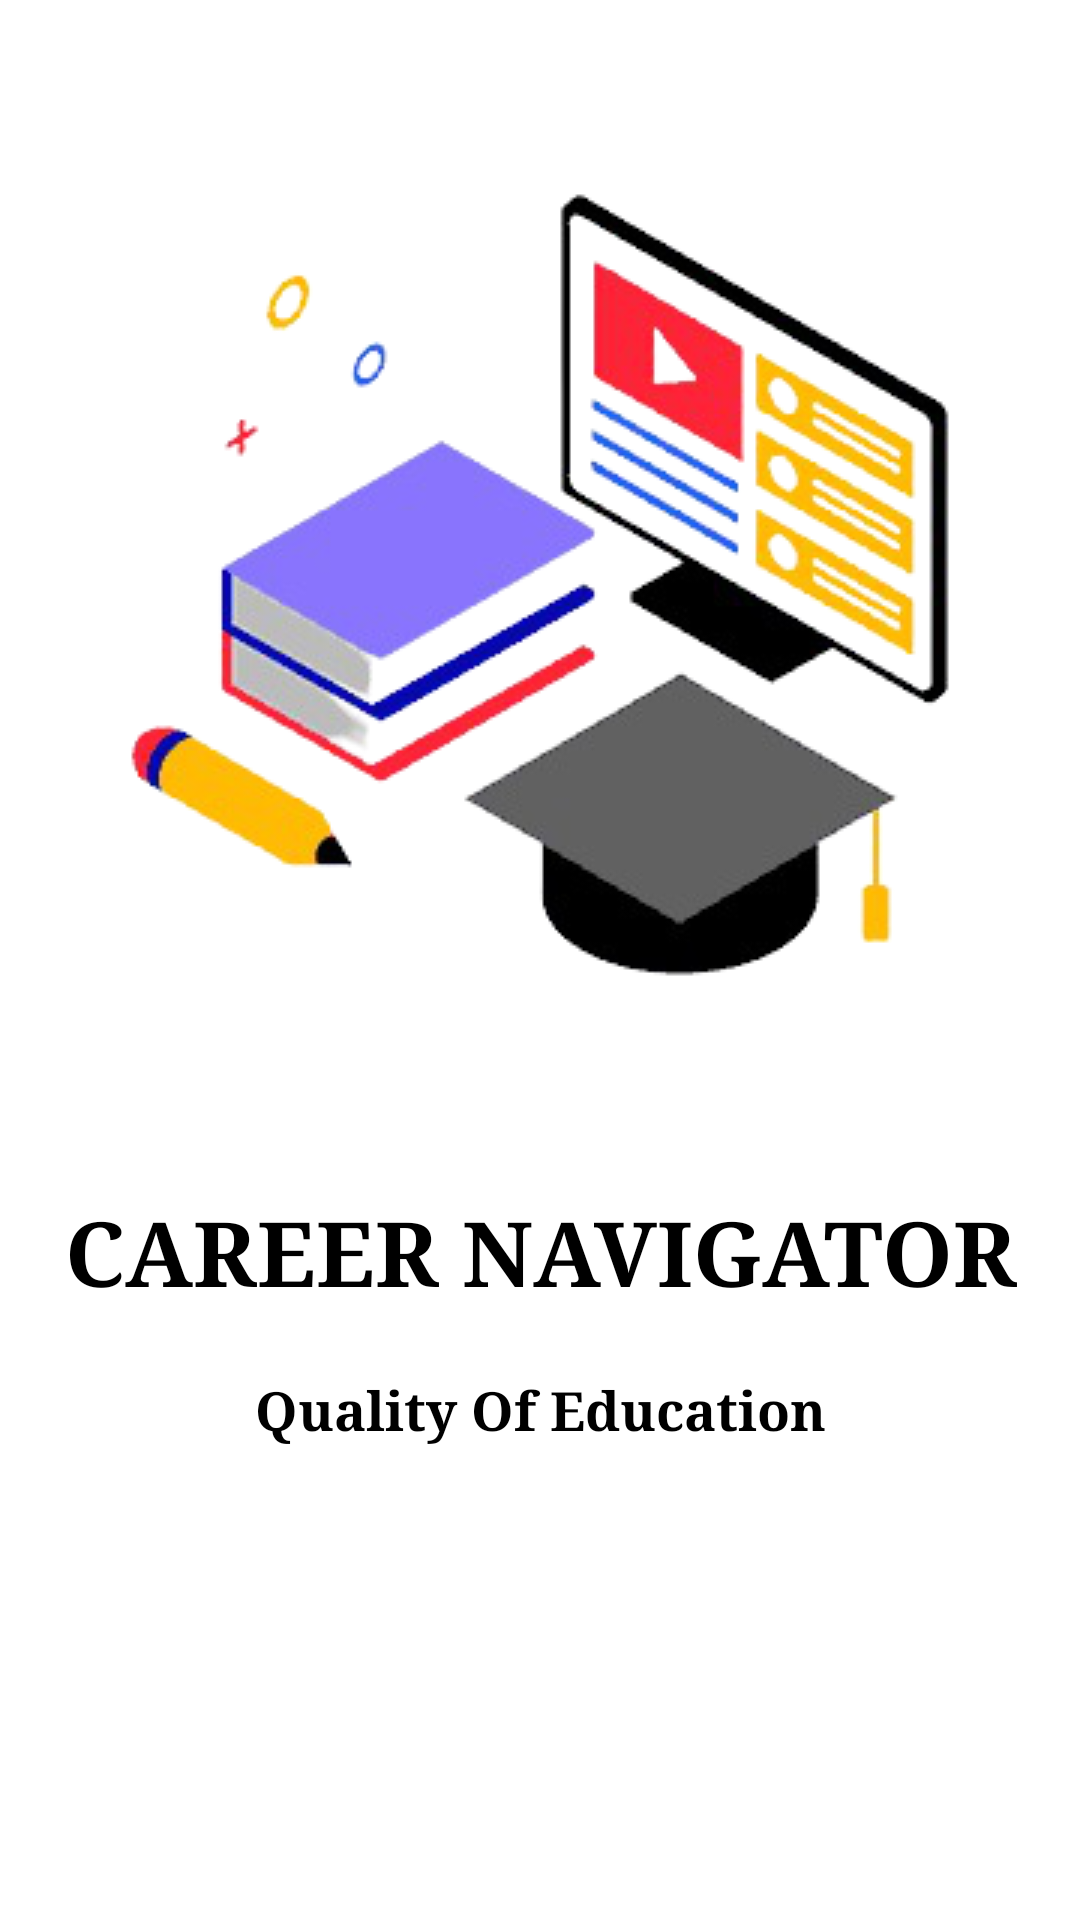

Write the Android layout XML for this screen, with the resource values it uses.
<!-- AndroidManifest.xml: application theme Theme.CareerNavigator -->
<!-- res/layout/activity_main.xml -->
<?xml version="1.0" encoding="utf-8"?>
<LinearLayout xmlns:android="http://schemas.android.com/apk/res/android"
    xmlns:app="http://schemas.android.com/apk/res-auto"
    xmlns:tools="http://schemas.android.com/tools"
    android:layout_width="match_parent"
    android:orientation="vertical"
    android:padding="10dp"
    android:background="@color/white"
    android:layout_height="match_parent"
    tools:context=".MainActivity">
    

    <ImageView
        android:id="@+id/imageView"
        android:layout_width="wrap_content"
        android:layout_height="wrap_content"
        android:scaleType="center"
        android:contentDescription="@string/image_education"
        app:srcCompat="@drawable/cnn" />

    <TextView
        android:id="@+id/textView"
        android:layout_width="match_parent"
        android:textAlignment="center"
        android:layout_marginTop="20dp"
        android:layout_height="wrap_content"
        android:contentDescription="@string/career_navigator"
        android:textColor="@color/black"
        android:textStyle="bold"
        android:fontFamily="serif"
        android:text="@string/career_navigator"
        android:textAllCaps="true"
        android:textAppearance="@style/TextAppearance.AppCompat.Display3"
        android:textSize="30sp"
        android:gravity="center_horizontal" />

    <TextView
        android:id="@+id/textView2"
        android:textAlignment="center"
        android:layout_marginTop="20dp"
        android:layout_width="match_parent"
        android:layout_height="wrap_content"
        android:contentDescription="@string/quality_education"
        android:textColor="@color/black"
        android:textStyle="bold"
        android:fontFamily="serif"
        android:text="@string/quality_education"
        android:textAllCaps="false"
        android:textSize="18sp"
        android:gravity="center_horizontal" />
</LinearLayout>
<!-- resources referenced by this layout -->
<resources>
  <!-- drawable cnn: png bitmap (drawable-v24, 72726 bytes) -->
  <string name="career_navigator">career navigator</string>
  <string name="image_education">image education</string>
  <string name="quality_education">Quality Of Education</string>
  <style name="Theme.CareerNavigator" parent="Theme.MaterialComponents.DayNight.DarkActionBar">
          
          <item name="colorPrimary">@color/purple_500</item>
          <item name="colorPrimaryVariant">@color/purple_700</item>
          <item name="colorOnPrimary">@color/white</item>
          
          <item name="colorSecondary">@color/teal_200</item>
          <item name="colorSecondaryVariant">@color/teal_700</item>
          <item name="colorOnSecondary">@color/black</item>
          
          <item name="android:statusBarColor" tools:targetApi="l">?attr/colorPrimaryVariant</item>
          
      </style>
  <!-- not gathered from this repository: default colours our renderer supplied (Android Studio template values) -->
  <color name="purple_500">#FF6200EE</color>
  <color name="purple_700">#FF3700B3</color>
  <color name="teal_200">#FF03DAC5</color>
  <color name="teal_700">#FF018786</color>
  <color name="black">#FF000000</color>
  <color name="white">#FFFFFFFF</color>
</resources>
